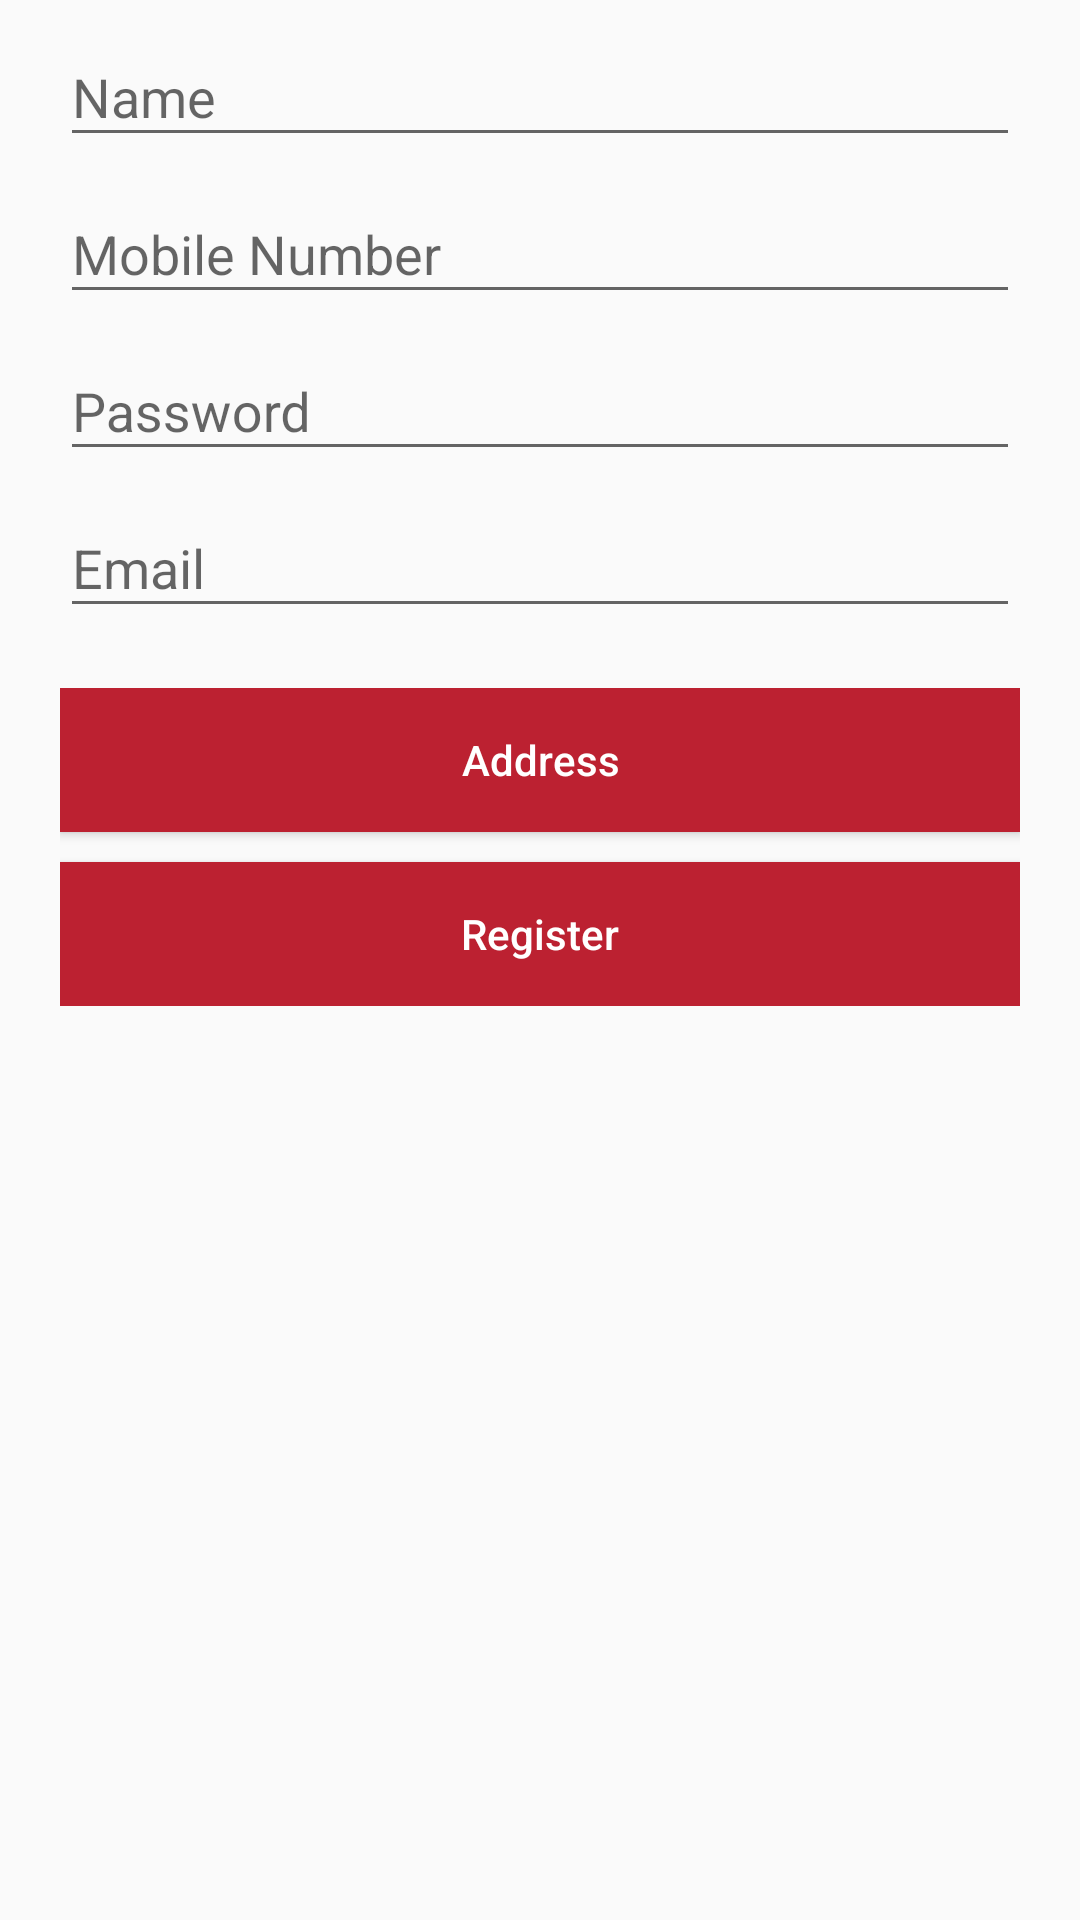

Produce the Android XML layout that renders to this screen, including the resource entries it uses.
<!-- AndroidManifest.xml: application theme AppTheme -->
<!-- res/layout/layout_register.xml -->
<?xml version="1.0" encoding="utf-8"?>
<LinearLayout
    xmlns:android="http://schemas.android.com/apk/res/android"
    xmlns:tools="http://schemas.android.com/tools"
    android:layout_width="fill_parent"
    android:layout_height="match_parent"
    android:layout_marginTop="?attr/actionBarSize"
    android:orientation="vertical"
    android:paddingLeft="20dp"
    android:paddingRight="20dp"
    >

    <android.support.design.widget.TextInputLayout
        android:id="@+id/input_layout_name"
        android:layout_width="match_parent"
        android:layout_height="wrap_content">

        <EditText
            android:id="@+id/input_name"
            android:layout_width="match_parent"
            android:layout_height="wrap_content"
            android:singleLine="true"
            android:hint="@string/hint_name" />
    </android.support.design.widget.TextInputLayout>

    <android.support.design.widget.TextInputLayout
        android:id="@+id/input_layout_mobile"
        android:layout_width="match_parent"
        android:layout_height="wrap_content">

        <EditText
            android:id="@+id/input_mobile"
            android:layout_width="match_parent"
            android:layout_height="wrap_content"
            android:inputType="textPassword"
            android:hint="@string/hint_mobile" />
    </android.support.design.widget.TextInputLayout>

    <android.support.design.widget.TextInputLayout
        android:id="@+id/input_layout_password"
        android:layout_width="match_parent"
        android:layout_height="wrap_content">

        <EditText
            android:id="@+id/input_password"
            android:layout_width="match_parent"
            android:layout_height="wrap_content"
            android:inputType="textPassword"
            android:hint="@string/hint_password" />
    </android.support.design.widget.TextInputLayout>


    <android.support.design.widget.TextInputLayout
        android:id="@+id/input_layout_email"
        android:layout_width="match_parent"
        android:layout_height="wrap_content">

        <EditText
            android:id="@+id/input_email"
            android:layout_width="match_parent"
            android:layout_height="wrap_content"
            android:inputType="textEmailAddress"
            android:hint="@string/hint_email" />
    </android.support.design.widget.TextInputLayout>

    <LinearLayout
        android:layout_width="match_parent"
        android:layout_height="wrap_content"
        android:orientation="vertical"
        android:layout_marginTop="20dp"
        android:gravity="center">
        <Button android:id="@+id/btn_address"
            android:layout_width="fill_parent"
            android:layout_height="wrap_content"
            android:text="Address"
            android:textAllCaps="false"
            android:background="@color/colorPrimary"
            android:textColor="@android:color/white"
            android:layout_marginBottom="10dp"/>
        <Button android:id="@+id/btn_register"
            android:layout_width="fill_parent"
            android:layout_height="wrap_content"
            android:text="Register"
            android:textAllCaps="false"
            android:background="@color/colorPrimary"
            android:textColor="@android:color/white"/>

    </LinearLayout>
</LinearLayout>
<!-- resources referenced by this layout -->
<resources>
  <color name="colorPrimary">#bc2131</color>
  <string name="hint_email">Email</string>
  <string name="hint_mobile">Mobile Number</string>
  <string name="hint_name">Name</string>
  <string name="hint_password">Password</string>
  <style name="AppTheme" parent="Theme.AppCompat.Light.NoActionBar">
          
          <item name="colorPrimary">@color/colorPrimary</item>
          <item name="colorPrimaryDark">@color/colorPrimaryDark</item>
          <item name="colorAccent">@color/colorAccent</item>
          <item name="android:windowAnimationStyle">@style/theme</item>
      </style>
  <color name="colorPrimaryDark">#8e1e29</color>
  <color name="colorAccent">#FF4081</color>
  <style name="theme">
          <item name="android:windowEnterAnimation">@android:anim/fade_in</item>
          <item name="android:windowExitAnimation">@android:anim/fade_out</item>
      </style>
</resources>
